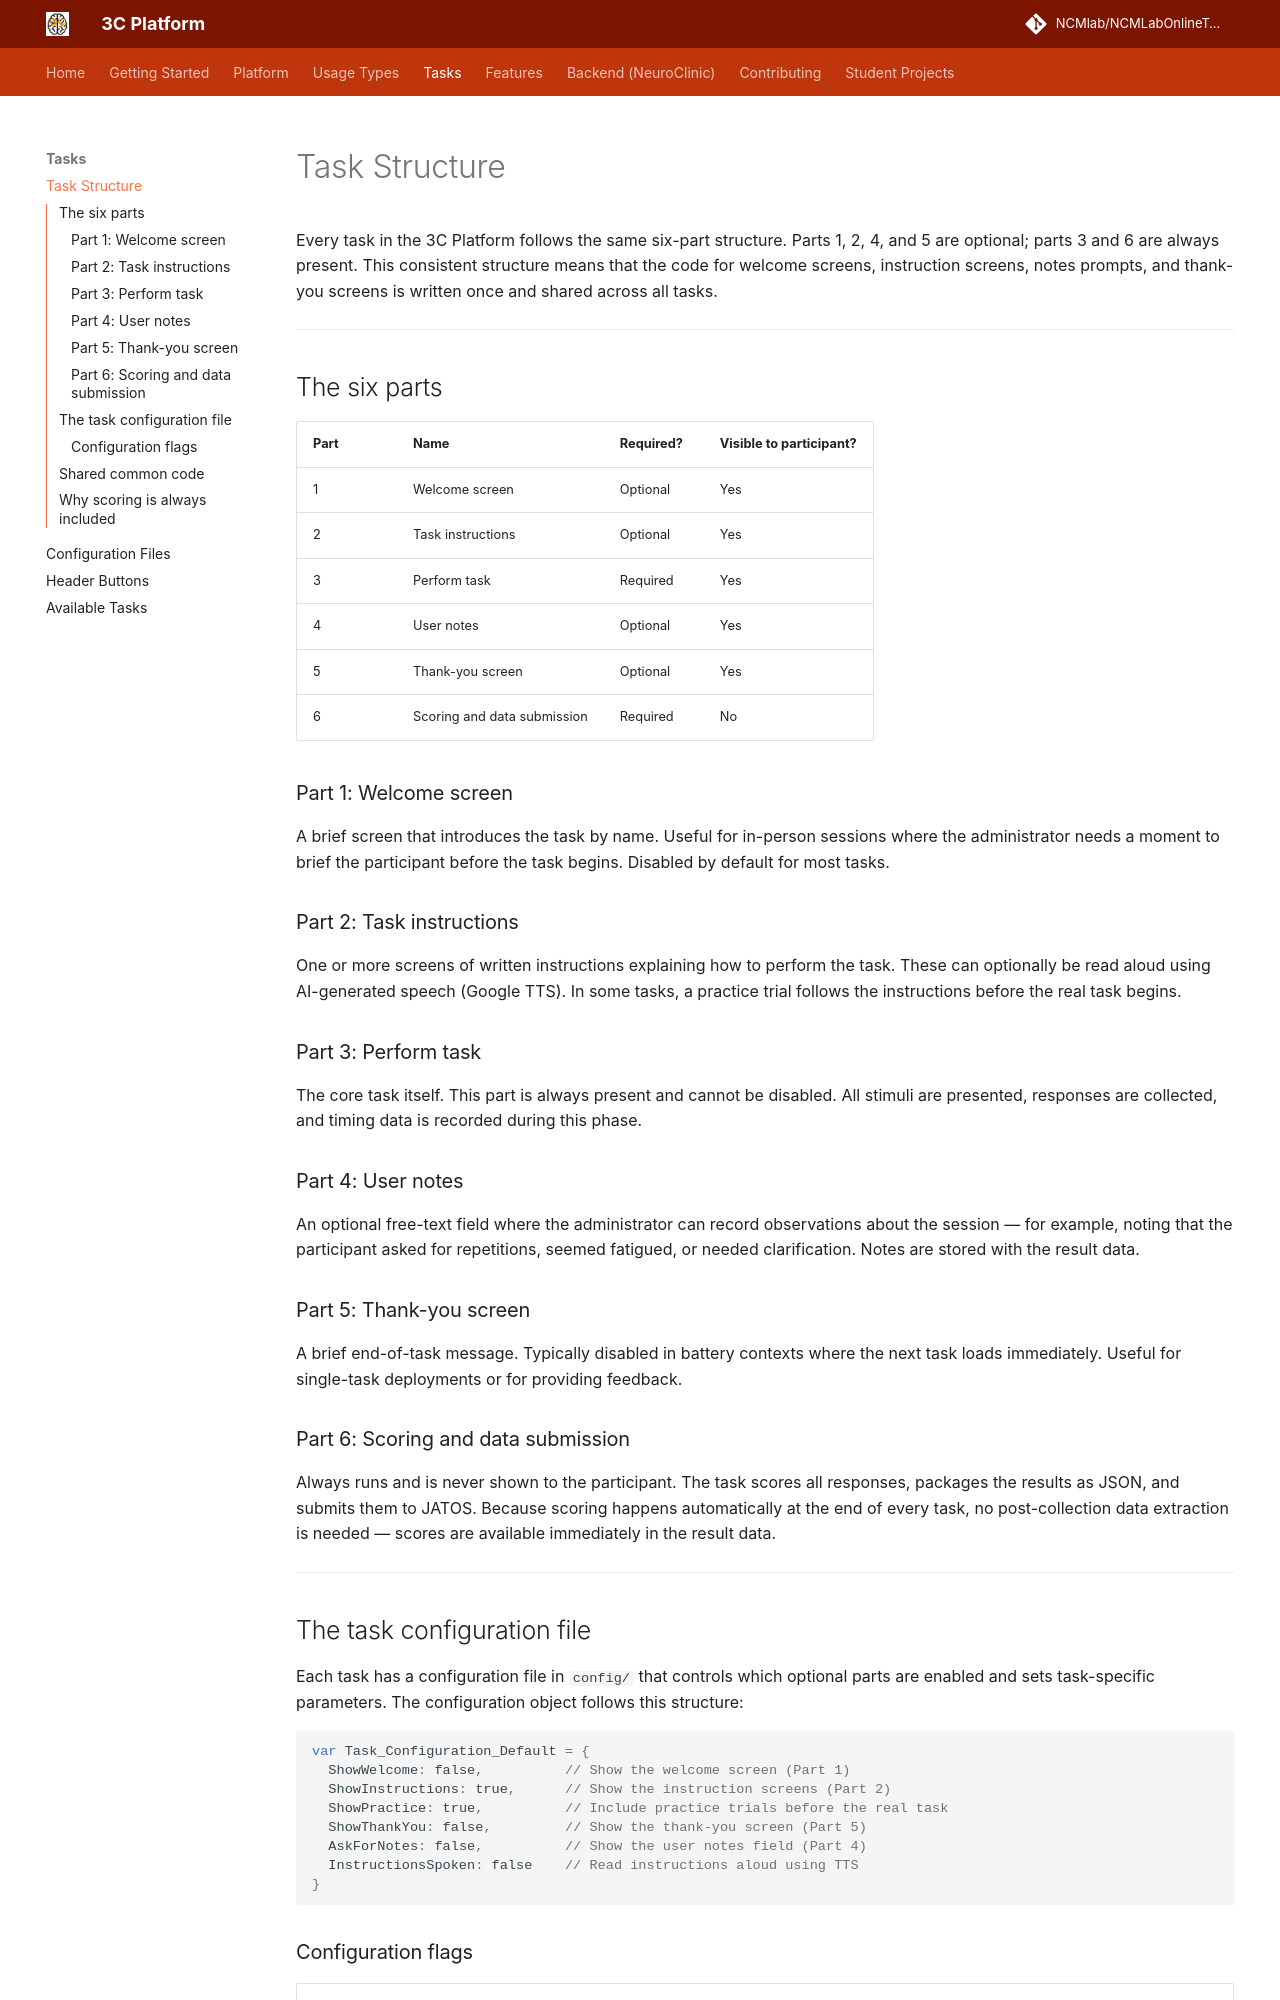

repository: NCMlab/NCMLabOnlineTools · page: tasks/task-structure/index.html · generator: mkdocs

# Task Structure

Every task in the 3C Platform follows the same six-part structure. Parts 1, 2, 4, and 5 are optional; parts 3 and 6 are always present. This consistent structure means that the code for welcome screens, instruction screens, notes prompts, and thank-you screens is written once and shared across all tasks.

---

## The six parts

| Part | Name | Required? | Visible to participant? |
|------|------|-----------|------------------------|
| 1 | Welcome screen | Optional | Yes |
| 2 | Task instructions | Optional | Yes |
| 3 | Perform task | Required | Yes |
| 4 | User notes | Optional | Yes |
| 5 | Thank-you screen | Optional | Yes |
| 6 | Scoring and data submission | Required | No |

### Part 1: Welcome screen

A brief screen that introduces the task by name. Useful for in-person sessions where the administrator needs a moment to brief the participant before the task begins. Disabled by default for most tasks.

### Part 2: Task instructions

One or more screens of written instructions explaining how to perform the task. These can optionally be read aloud using AI-generated speech (Google TTS). In some tasks, a practice trial follows the instructions before the real task begins.

### Part 3: Perform task

The core task itself. This part is always present and cannot be disabled. All stimuli are presented, responses are collected, and timing data is recorded during this phase.

### Part 4: User notes

An optional free-text field where the administrator can record observations about the session — for example, noting that the participant asked for repetitions, seemed fatigued, or needed clarification. Notes are stored with the result data.

### Part 5: Thank-you screen

A brief end-of-task message. Typically disabled in battery contexts where the next task loads immediately. Useful for single-task deployments or for providing feedback.

### Part 6: Scoring and data submission

Always runs and is never shown to the participant. The task scores all responses, packages the results as JSON, and submits them to JATOS. Because scoring happens automatically at the end of every task, no post-collection data extraction is needed — scores are available immediately in the result data.

---

## The task configuration file

Each task has a configuration file in `config/` that controls which optional parts are enabled and sets task-specific parameters. The configuration object follows this structure:

```javascript
var Task_Configuration_Default = {
  ShowWelcome: false,          // Show the welcome screen (Part 1)
  ShowInstructions: true,      // Show the instruction screens (Part 2)
  ShowPractice: true,          // Include practice trials before the real task
  ShowThankYou: false,         // Show the thank-you screen (Part 5)
  AskForNotes: false,          // Show the user notes field (Part 4)
  InstructionsSpoken: false    // Read instructions aloud using TTS
}
```
